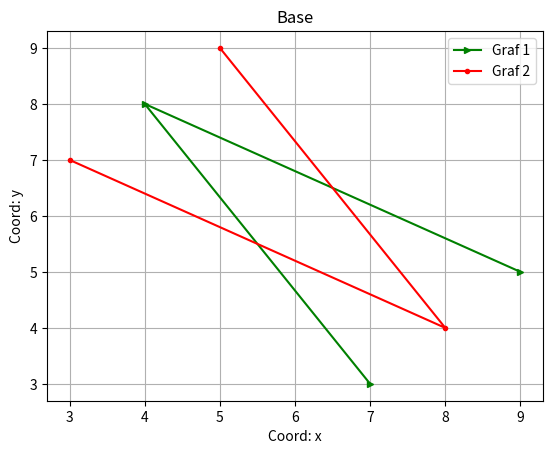

Generate this figure with matplotlib:
import matplotlib.pyplot as plt 

x = [3, 8, 5]
y = [7, 4, 9]

plt.plot(y, x, color='g', label='Graf 1', marker='>', ms=5)
plt.plot(x, y, color='r', label='Graf 2', marker='o', ms=3)

plt.xlabel('Coord: x')
plt.ylabel('Coord: y')
plt.legend()
plt.title('Base')
plt.grid()
plt.savefig('fig_2.png')